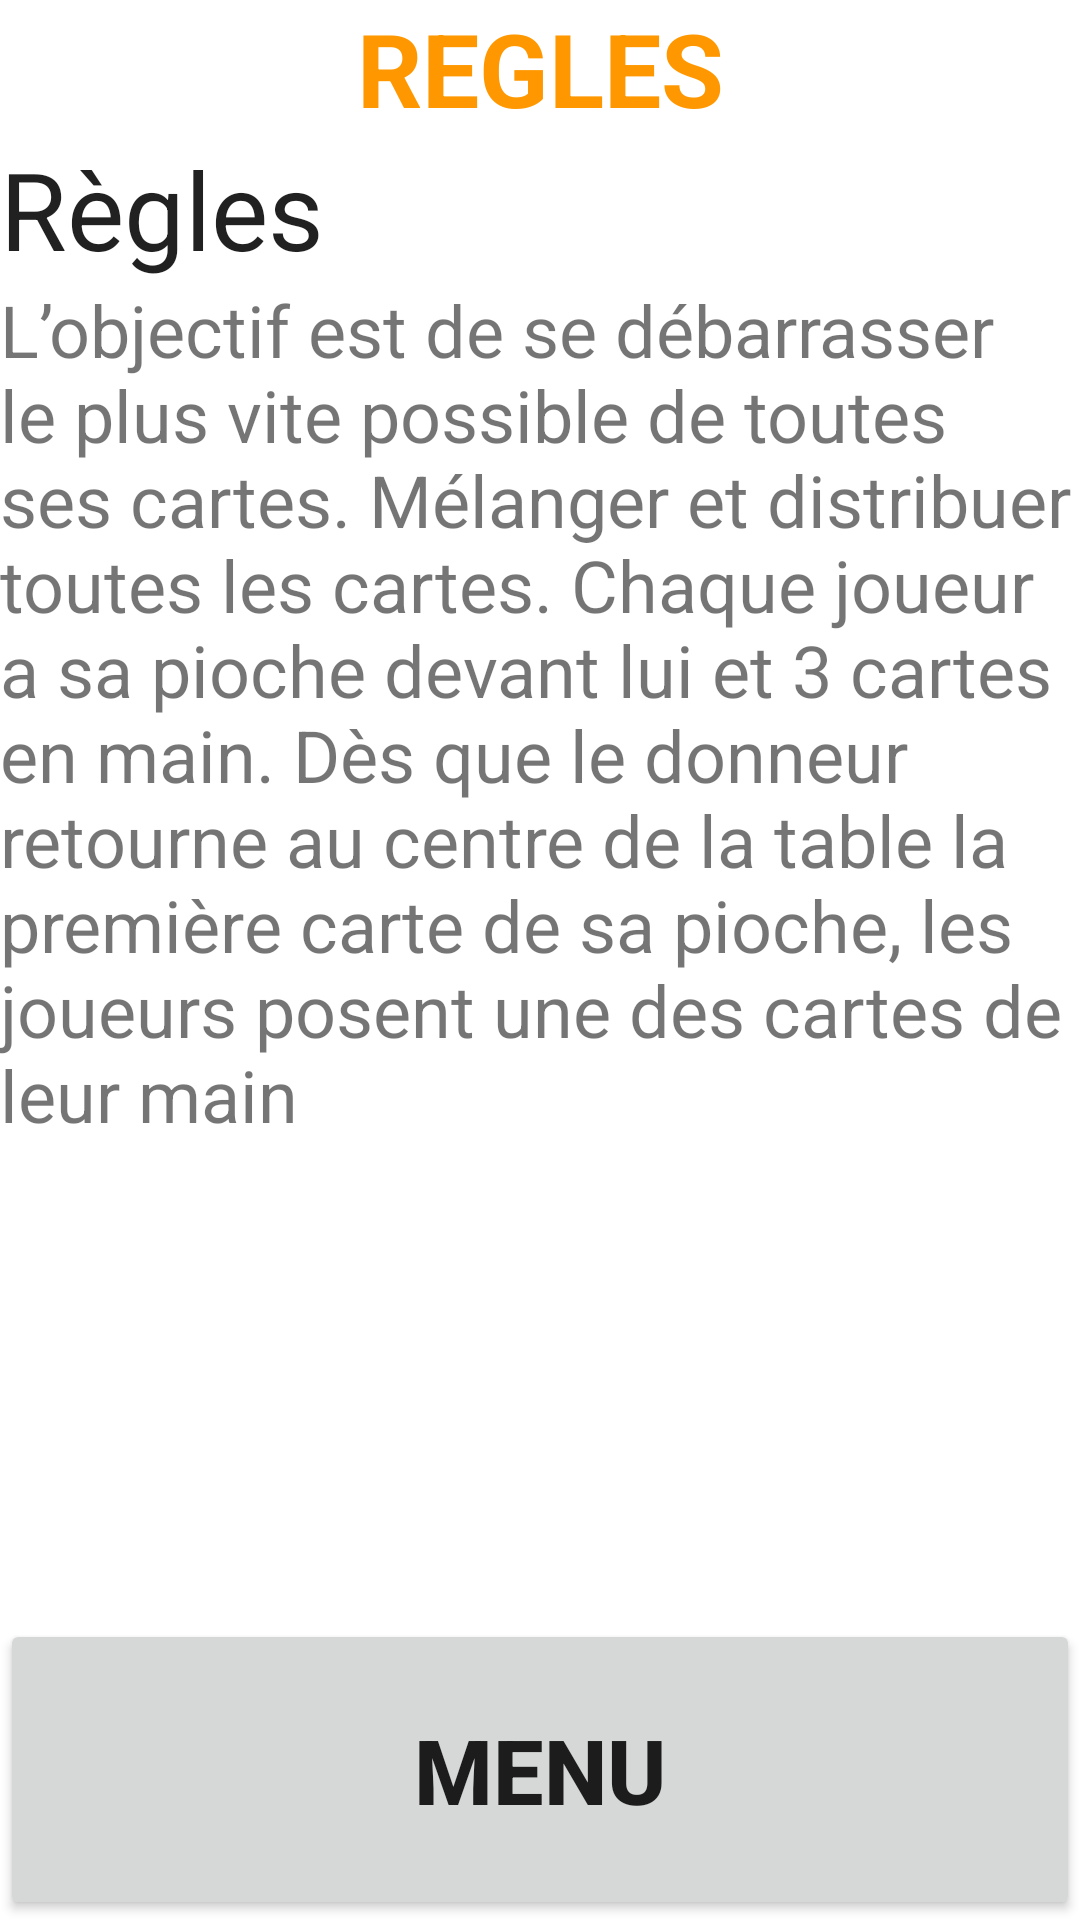

This screen was rendered from an Android layout file. Write that file and the resources it references.
<!-- AndroidManifest.xml: application theme Theme.ColorAddict -->
<!-- res/layout/activity_rules.xml -->
<?xml version="1.0" encoding="utf-8"?>
<androidx.constraintlayout.widget.ConstraintLayout xmlns:android="http://schemas.android.com/apk/res/android"
    xmlns:app="http://schemas.android.com/apk/res-auto"
    xmlns:tools="http://schemas.android.com/tools"
    android:layout_width="match_parent"
    android:layout_height="match_parent"
    tools:context=".RulesActivity">

    <LinearLayout
        android:layout_width="match_parent"
        android:layout_height="match_parent"
        android:orientation="vertical">

        <TextView
            android:id="@+id/titreRegles"
            android:layout_width="match_parent"
            android:layout_height="wrap_content"
            android:text="@string/regles"
            android:textAlignment="center"
            android:textAppearance="@style/TextAppearance.AppCompat.Display1"
            android:textColor="#FF9800"
            android:textStyle="bold" />

        <TextView
            android:id="@+id/titreRegleClassique"
            android:layout_width="match_parent"
            android:layout_height="wrap_content"
            android:text="@string/titreRegleClassique"
            android:textAppearance="@style/TextAppearance.AppCompat.Large"
            android:textSize="36sp" />

        <TextView
            android:id="@+id/regleClassique"
            android:layout_width="match_parent"
            android:layout_height="wrap_content"
            android:layout_weight="1"
            android:text="@string/regleClassique"
            android:textSize="24sp" />



        <Button
            android:id="@+id/regleMenu"
            android:layout_width="match_parent"
            android:layout_height="wrap_content"
            android:layout_weight="0.25"
            android:text="@string/menu"
            android:textAlignment="center"
            android:textSize="30sp"
            android:textStyle="bold"
            android:onClick="goToMenu"
            />
    </LinearLayout>
</androidx.constraintlayout.widget.ConstraintLayout>
<!-- resources referenced by this layout -->
<resources>
  <string name="menu">Menu</string>
  <string name="regleClassique">L’objectif est de se débarrasser le plus vite possible de toutes ses cartes.
  Mélanger et distribuer toutes les cartes. Chaque joueur a sa pioche devant
  lui et 3 cartes en main.
  Dès que le donneur retourne au centre de la table la première carte de sa
  pioche, les joueurs posent une des cartes de leur main</string>
  <string name="regles">REGLES</string>
  <string name="titreRegleClassique">Règles</string>
  <style name="Theme.ColorAddict" parent="Theme.MaterialComponents.DayNight.DarkActionBar">
          
          <item name="colorPrimary">@color/purple_500</item>
          <item name="colorPrimaryVariant">@color/purple_700</item>
          <item name="colorOnPrimary">@color/white</item>
          
          <item name="colorSecondary">@color/teal_200</item>
          <item name="colorSecondaryVariant">@color/teal_700</item>
          <item name="colorOnSecondary">@color/black</item>
          
          <item name="android:statusBarColor" tools:targetApi="l">?attr/colorPrimaryVariant</item>
          
      </style>
  <!-- not gathered from this repository: default colours our renderer supplied (Android Studio template values) -->
  <color name="purple_500">#FF6200EE</color>
  <color name="purple_700">#FF3700B3</color>
  <color name="teal_200">#FF03DAC5</color>
  <color name="teal_700">#FF018786</color>
  <color name="black">#FF000000</color>
  <color name="white">#FFFFFFFF</color>
</resources>
